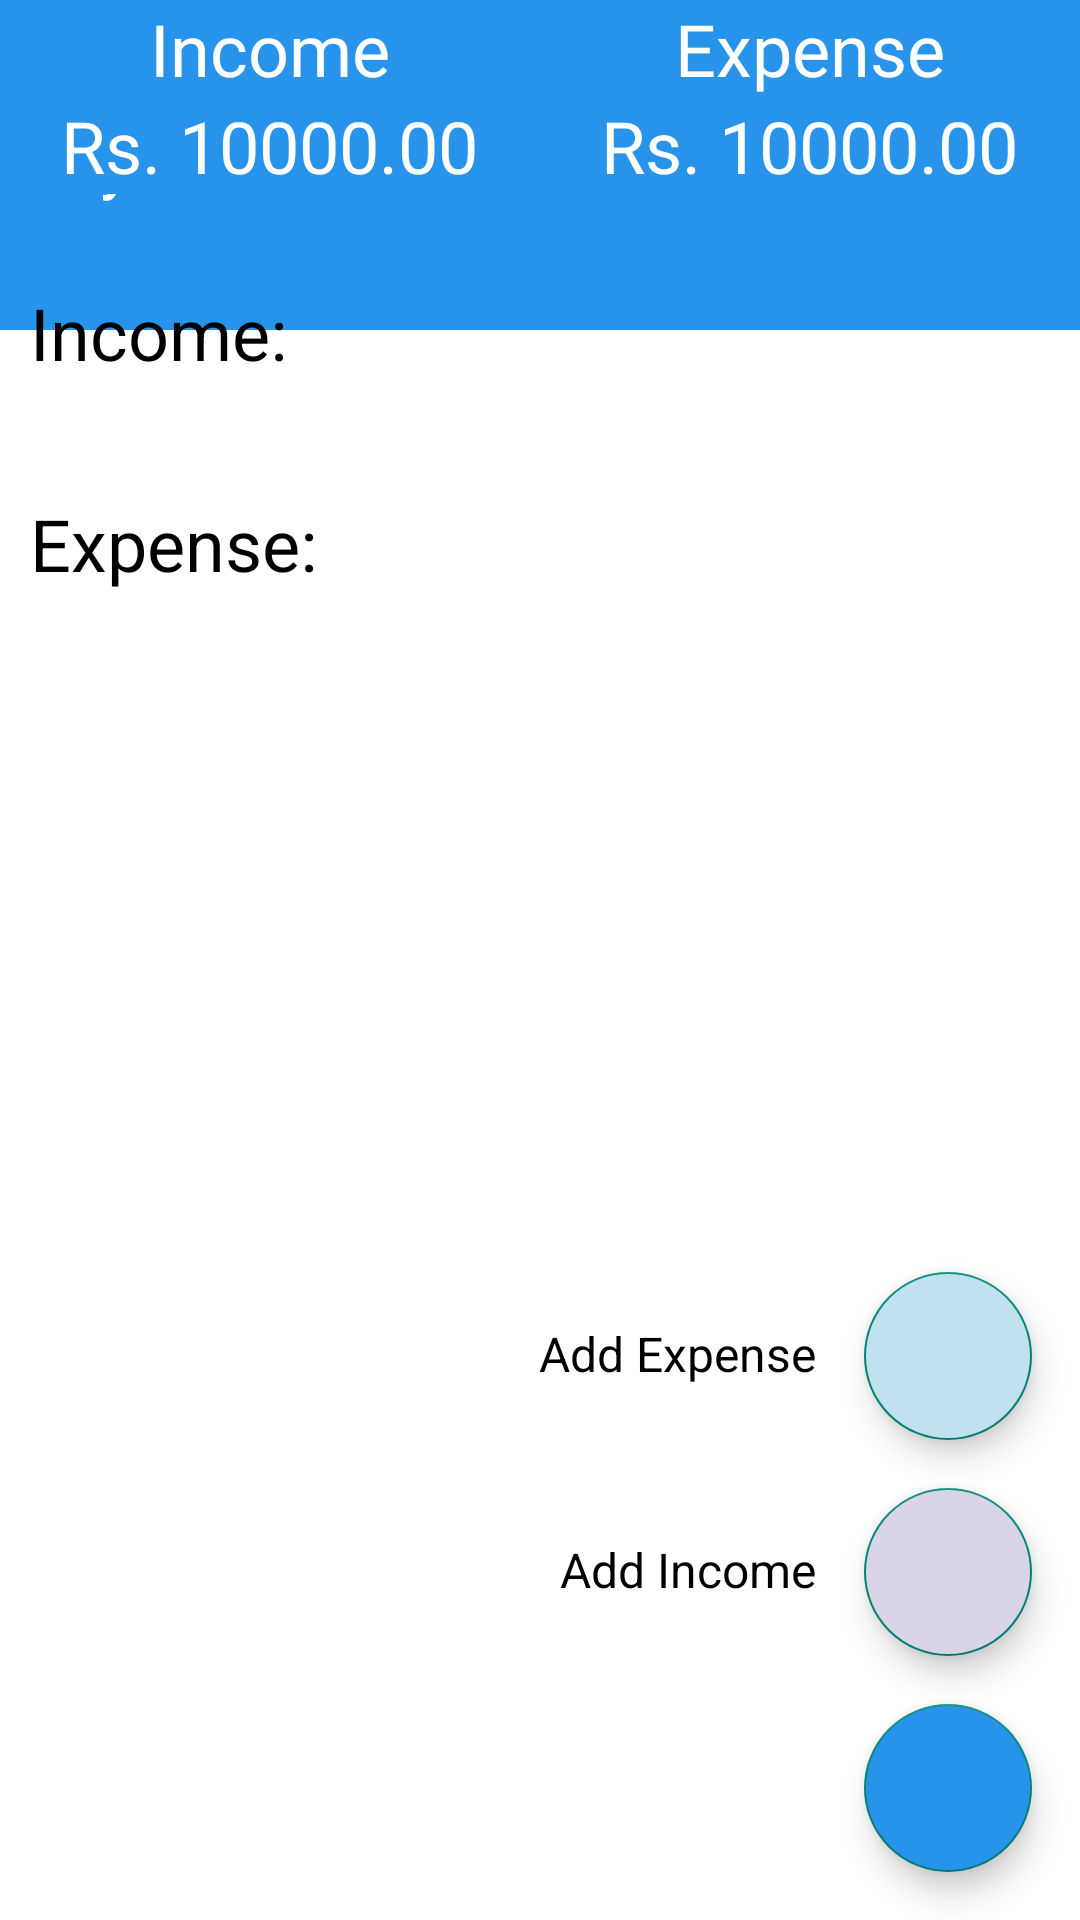

Reconstruct the res/layout file that produces this screen, plus the resources it refers to.
<!-- AndroidManifest.xml: application theme Theme.ExpenseTrackerSystem -->
<!-- res/layout/fragment_dashboard.xml -->
<?xml version="1.0" encoding="utf-8"?>
<RelativeLayout xmlns:android="http://schemas.android.com/apk/res/android"
    xmlns:app="http://schemas.android.com/apk/res-auto"
    xmlns:tools="http://schemas.android.com/tools"
    android:layout_width="match_parent"
    android:layout_height="match_parent"
    android:background="@color/white"
    tools:context=".fragments.Dashboard">


    
    <androidx.appcompat.widget.Toolbar
        android:id="@+id/toolbar"
        android:layout_width="match_parent"
        android:layout_height="110dp"
        android:background="@color/darkblue"
        app:title="My Toolbar"
        app:titleTextColor="@android:color/white"
        app:layout_constraintTop_toTopOf="parent"
        app:layout_constraintStart_toStartOf="parent"
        app:layout_constraintEnd_toEndOf="parent" />



    <LinearLayout
        android:id="@+id/rl"
        android:layout_width="match_parent"
        android:layout_height="wrap_content"

        android:background="@color/white"
        android:orientation="horizontal"
        android:weightSum="2">

        <LinearLayout
            android:layout_width="0dp"
            android:layout_height="wrap_content"
            android:layout_weight="1"
            android:gravity="center"
            android:background="@color/darkblue"
            android:orientation="vertical">

            <TextView
                android:layout_width="wrap_content"
                android:layout_height="wrap_content"
                android:fontFamily="@font/bungee_inline"
                android:text="@string/income"
                android:textColor="@color/white"
                android:textSize="24sp" />

            <TextView
                android:id="@+id/tv_income"
                android:layout_width="wrap_content"
                android:layout_height="wrap_content"
                android:text="Rs. 10000.00"
                android:textColor="@color/white"
                android:textSize="24sp" />

        </LinearLayout>

        <LinearLayout
            android:layout_width="0dp"
            android:layout_height="wrap_content"
            android:layout_weight="1"
            android:gravity="center"
            android:background="@color/darkblue"
            android:orientation="vertical">

            <TextView
                android:layout_width="wrap_content"
                android:layout_height="wrap_content"
                android:fontFamily="@font/bungee_inline"
                android:text="Expense"
                android:textColor="@color/white"
                android:textSize="24sp" />

            <TextView
                android:id="@+id/tv_expense"
                android:layout_width="wrap_content"
                android:layout_height="wrap_content"
                android:text="Rs. 10000.00"
                android:textColor="@color/white"
                android:textSize="24sp" />

        </LinearLayout>

    </LinearLayout>

    <TextView
        android:id="@+id/tvInc"
        android:layout_width="wrap_content"
        android:layout_height="wrap_content"
        android:layout_below="@id/rl"
        android:layout_marginLeft="10dp"
        android:layout_marginTop="30dp"
        android:text="Income:"
        android:textColor="@color/black"
        android:textSize="24sp" />



    <androidx.recyclerview.widget.RecyclerView
        android:id="@+id/rv_income"
        android:layout_width="wrap_content"
        android:layout_height="wrap_content"
        android:layout_below="@id/tvInc"
        android:layout_marginTop="8dp"
        android:scrollbars="horizontal"

        tools:listitem="@layout/layout_income_item" />

    <TextView
        android:id="@+id/tvExp"
        android:layout_width="wrap_content"
        android:layout_height="wrap_content"
        android:layout_below="@id/rv_income"
        android:layout_marginLeft="10dp"
        android:layout_marginTop="30dp"
        android:text="Expense:"
        android:textColor="@color/black"
        android:textSize="24sp" />

    <androidx.recyclerview.widget.RecyclerView
        android:id="@+id/rv_expense"
        android:layout_width="wrap_content"
        android:layout_height="wrap_content"
        android:layout_below="@id/tvExp"
        android:layout_marginTop="8dp"
        android:scrollbars="horizontal"
        tools:listitem="@layout/layout_expense_item" />



    <com.google.android.material.floatingactionbutton.FloatingActionButton
        android:id="@+id/add_fab"
        android:layout_width="wrap_content"
        android:layout_height="wrap_content"
        android:layout_alignParentEnd="true"
        android:layout_alignParentBottom="true"
        android:layout_marginEnd="16dp"
        android:layout_marginBottom="16dp"
        android:backgroundTint="@color/darkblue"
        android:src="@drawable/add"
        app:fabSize="normal"
        app:layout_constraintBottom_toBottomOf="parent"
        app:layout_constraintEnd_toEndOf="parent"
        app:tint="@color/background" />

    <com.google.android.material.floatingactionbutton.FloatingActionButton
        android:id="@+id/add_expense_fab"
        android:layout_width="wrap_content"
        android:layout_height="wrap_content"
        android:layout_above="@id/add_income_fab"
        android:layout_alignParentEnd="true"
        android:layout_marginEnd="16dp"
        android:layout_marginBottom="16dp"
        android:backgroundTint="#C1E1EF"
        app:fabSize="normal"
        app:srcCompat="@drawable/minus"
        app:tint="@color/black" />

    <TextView
        android:id="@+id/add_expense_text"
        android:layout_width="wrap_content"
        android:layout_height="wrap_content"
        android:layout_above="@id/add_income_fab"
        android:layout_marginEnd="16dp"
        android:layout_marginBottom="34dp"
        android:layout_toLeftOf="@id/add_expense_fab"
        android:text="Add Expense"
        android:textColor="@color/black"
        android:textSize="16sp" />

    <com.google.android.material.floatingactionbutton.FloatingActionButton
        android:id="@+id/add_income_fab"
        android:layout_width="wrap_content"
        android:layout_height="wrap_content"
        android:layout_above="@id/add_fab"
        android:layout_alignParentEnd="true"
        android:layout_marginEnd="16dp"
        android:layout_marginBottom="16dp"
        android:backgroundTint="#D9D4E6"
        app:fabSize="normal"
        app:srcCompat="@drawable/add"
        app:tint="@color/black" />


    <TextView
        android:id="@+id/add_income_text"
        android:layout_width="wrap_content"
        android:layout_height="wrap_content"
        android:layout_above="@id/add_fab"
        android:layout_marginEnd="16dp"
        android:layout_marginBottom="34dp"
        android:layout_toLeftOf="@id/add_expense_fab"
        android:text="Add Income"
        android:textColor="@color/black"
        android:textSize="16sp" />



</RelativeLayout>
<!-- res/layout/layout_income_item.xml (included above) -->
<?xml version="1.0" encoding="utf-8"?>
<RelativeLayout xmlns:android="http://schemas.android.com/apk/res/android"
    xmlns:app="http://schemas.android.com/apk/res-auto"
    android:layout_width="wrap_content"
    android:layout_height="wrap_content">

    <LinearLayout
        android:layout_width="wrap_content"
        android:layout_height="wrap_content"
        android:layout_margin="10dp"
        android:gravity="center">

        <androidx.cardview.widget.CardView
            android:id="@+id/cv_url"
            android:layout_width="200dp"
            android:layout_height="150dp"
            app:cardCornerRadius="16dp"
            app:cardElevation="4dp">

            <LinearLayout
                android:layout_width="match_parent"
                android:layout_height="match_parent"
                android:background="#319E7DF9"
                android:gravity="center"
                android:orientation="vertical">

                <TextView
                    android:id="@+id/tv_incomeJob"
                    android:layout_width="wrap_content"
                    android:layout_height="wrap_content"
                    android:layout_marginTop="8dp"
                    android:text="Job"
                    android:textColor="#1F0075"
                    android:textSize="21sp"
                    android:textStyle="bold" />

                <TextView
                    android:id="@+id/tv_incomeAmount"
                    android:layout_width="wrap_content"
                    android:layout_height="wrap_content"
                    android:layout_marginTop="8dp"
                    android:text="Rs. 7000"
                    android:textColor="#1F0075"
                    android:textSize="20sp"
                    android:textStyle="bold" />

                <TextView
                    android:id="@+id/tv_incomeDate"
                    android:layout_width="wrap_content"
                    android:layout_height="wrap_content"
                    android:layout_marginTop="8dp"
                    android:text="June 28, 2019"
                    android:textColor="#1F0075"
                    android:textSize="12sp"
                     />

            </LinearLayout>

        </androidx.cardview.widget.CardView>

    </LinearLayout>

</RelativeLayout>
<!-- res/layout/layout_expense_item.xml (included above) -->
<?xml version="1.0" encoding="utf-8"?>
<RelativeLayout xmlns:android="http://schemas.android.com/apk/res/android"
    xmlns:app="http://schemas.android.com/apk/res-auto"
    android:layout_width="wrap_content"
    android:layout_height="wrap_content">

    <LinearLayout
        android:layout_width="wrap_content"
        android:layout_height="wrap_content"
        android:layout_margin="10dp"
        android:gravity="center">

        <androidx.cardview.widget.CardView
            android:id="@+id/cv_url"
            android:layout_width="200dp"
            android:layout_height="150dp"
            app:cardCornerRadius="16dp"
            app:cardElevation="4dp">

            <LinearLayout
                android:layout_width="match_parent"
                android:layout_height="match_parent"
                android:background="#7E9CD2EA"
                android:gravity="center"
                android:orientation="vertical">

                <TextView
                    android:id="@+id/tv_expenseJob"
                    android:layout_width="wrap_content"
                    android:layout_height="wrap_content"
                    android:layout_marginTop="8dp"
                    android:text="Job"
                    android:textColor="#001B71"
                    android:textSize="21sp"
                    android:textStyle="bold" />

                <TextView
                    android:id="@+id/tv_expenseAmount"
                    android:layout_width="wrap_content"
                    android:layout_height="wrap_content"
                    android:layout_marginTop="8dp"
                    android:text="Rs. 7000"
                    android:textColor="#001B71"
                    android:textSize="20sp"
                    android:textStyle="bold" />

                <TextView
                    android:id="@+id/tv_expenseDate"
                    android:layout_width="wrap_content"
                    android:layout_height="wrap_content"
                    android:layout_marginTop="8dp"
                    android:text="June 28, 2019"
                    android:textColor="#001B71"
                    android:textSize="12sp"
                     />

            </LinearLayout>

        </androidx.cardview.widget.CardView>

    </LinearLayout>

</RelativeLayout>
<!-- resources referenced by this layout -->
<resources>
  <color name="background">#FFFFFFFF</color>
  <color name="black">#FF000000</color>
  <color name="darkblue">#2793EB</color>
  <color name="white">#FFFFFFFF</color>
  <string name="income">Income</string>
  <style name="Theme.ExpenseTrackerSystem" parent="Theme.AppCompat.Light.NoActionBar">
          
          <item name="colorPrimary">@color/background4</item>
  
          <item name="colorPrimaryVariant">@color/white</item>
          <item name="colorOnPrimary">@color/white</item>
          
          <item name="colorSecondary">@color/teal_200</item>
          <item name="colorSecondaryVariant">@color/teal_700</item>
          <item name="colorOnSecondary">@color/white</item>
          
          
          
  
          <item name="android:statusBarColor">@color/black</item>
      </style>
  <color name="background4">#ef0148</color>
  <color name="teal_200">#FF03DAC5</color>
  <color name="teal_700">#FF018786</color>
</resources>
